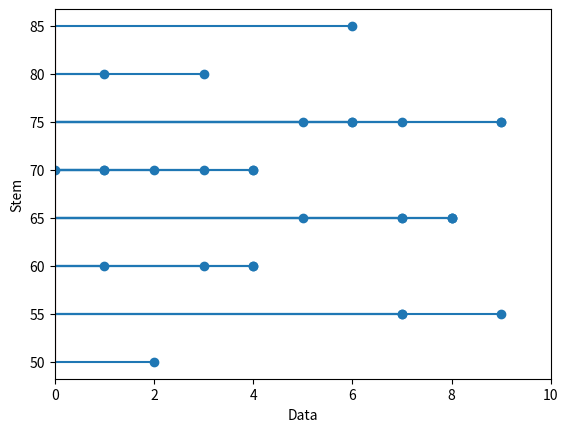

Write the Python code that produced this figure.
# Question 1:
# (a) Draw a stemplot to show the masses, correct to the nearest kilogram, of 30 men.
#     Use intervals 50-54, 55-59, 60-64,...
# (b) Write down the modal mass.
#     74  52  67  68  71  76  86  81  73
#     68  64  75  71  61  63  57  67  57
#     59  72  79  64  70  74  77  79  65
#     68  76  83

import matplotlib.pyplot as plot

# Data set for the problem above
data = [74, 52, 67, 68, 71, 76, 86, 81, 73, 68, 64, 75, 71, 61, 63, 57, 67, 57, 59, 72, 79, 64, 70, 74, 77, 79, 65, 68, 76, 83]
data.sort()   # sort the data in ascending order for the stemplot

# sort the data based on the interval range specified for the problem
range_50_54 = []
range_55_59 = []
range_60_64 = []
range_65_69 = []
range_70_74 = []
range_75_79 = []
range_80_84 = []
range_85_89 = []
for number in data:
    if (number >= 50) and (number <= 54):
        range_50_54.append(number)
    elif (number >= 55) and (number <= 59):
        range_55_59.append(number)
    elif (number >= 60) and (number <= 64):
        range_60_64.append(number)
    elif (number >= 65) and (number <= 69):
        range_65_69.append(number)
    elif (number >= 70) and (number <= 74):
        range_70_74.append(number)
    elif (number >= 75) and (number <= 79):
        range_75_79.append(number)
    elif (number >= 80) and (number <= 84):
        range_80_84.append(number)
    elif (number >= 85) and (number <= 89):
        range_85_89.append(number)
intervals = [range_50_54, range_55_59, range_60_64, range_65_69, range_70_74, range_75_79, range_80_84, range_85_89]

# create stem data based on ranges
stems = []
unit = 50
for interval in intervals:
    count = len(interval)
    while count != 0:
        stems.append(unit)
        count = count - 1
    unit = unit + 5

leaves = []
for leafs in data:
    leafs = str(leafs)
    leaf = leafs[1]
    leaves.append(int(leaf))

print(stems)
print(leaves)

plot.ylabel("Stem")
plot.xlabel("Data")
plot.xlim(0, 10)
plot.stem(stems, leaves, orientation="horizontal")
plot.show()



